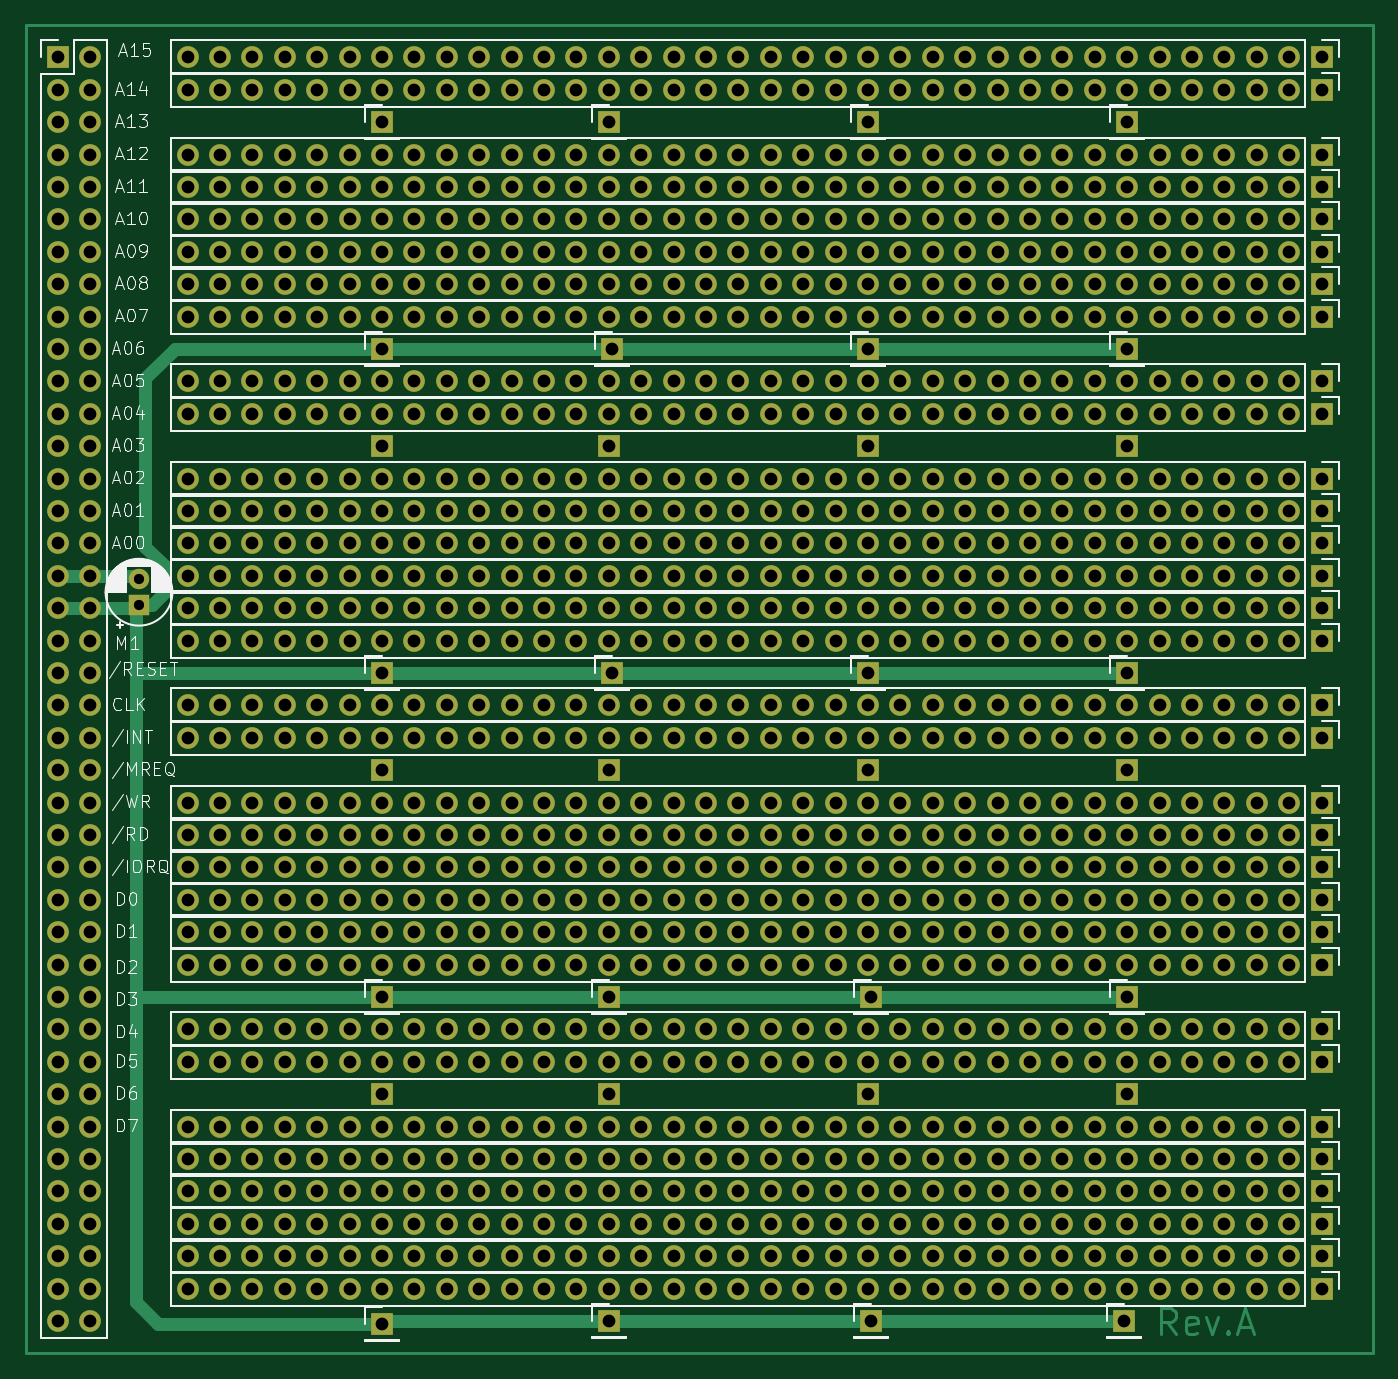
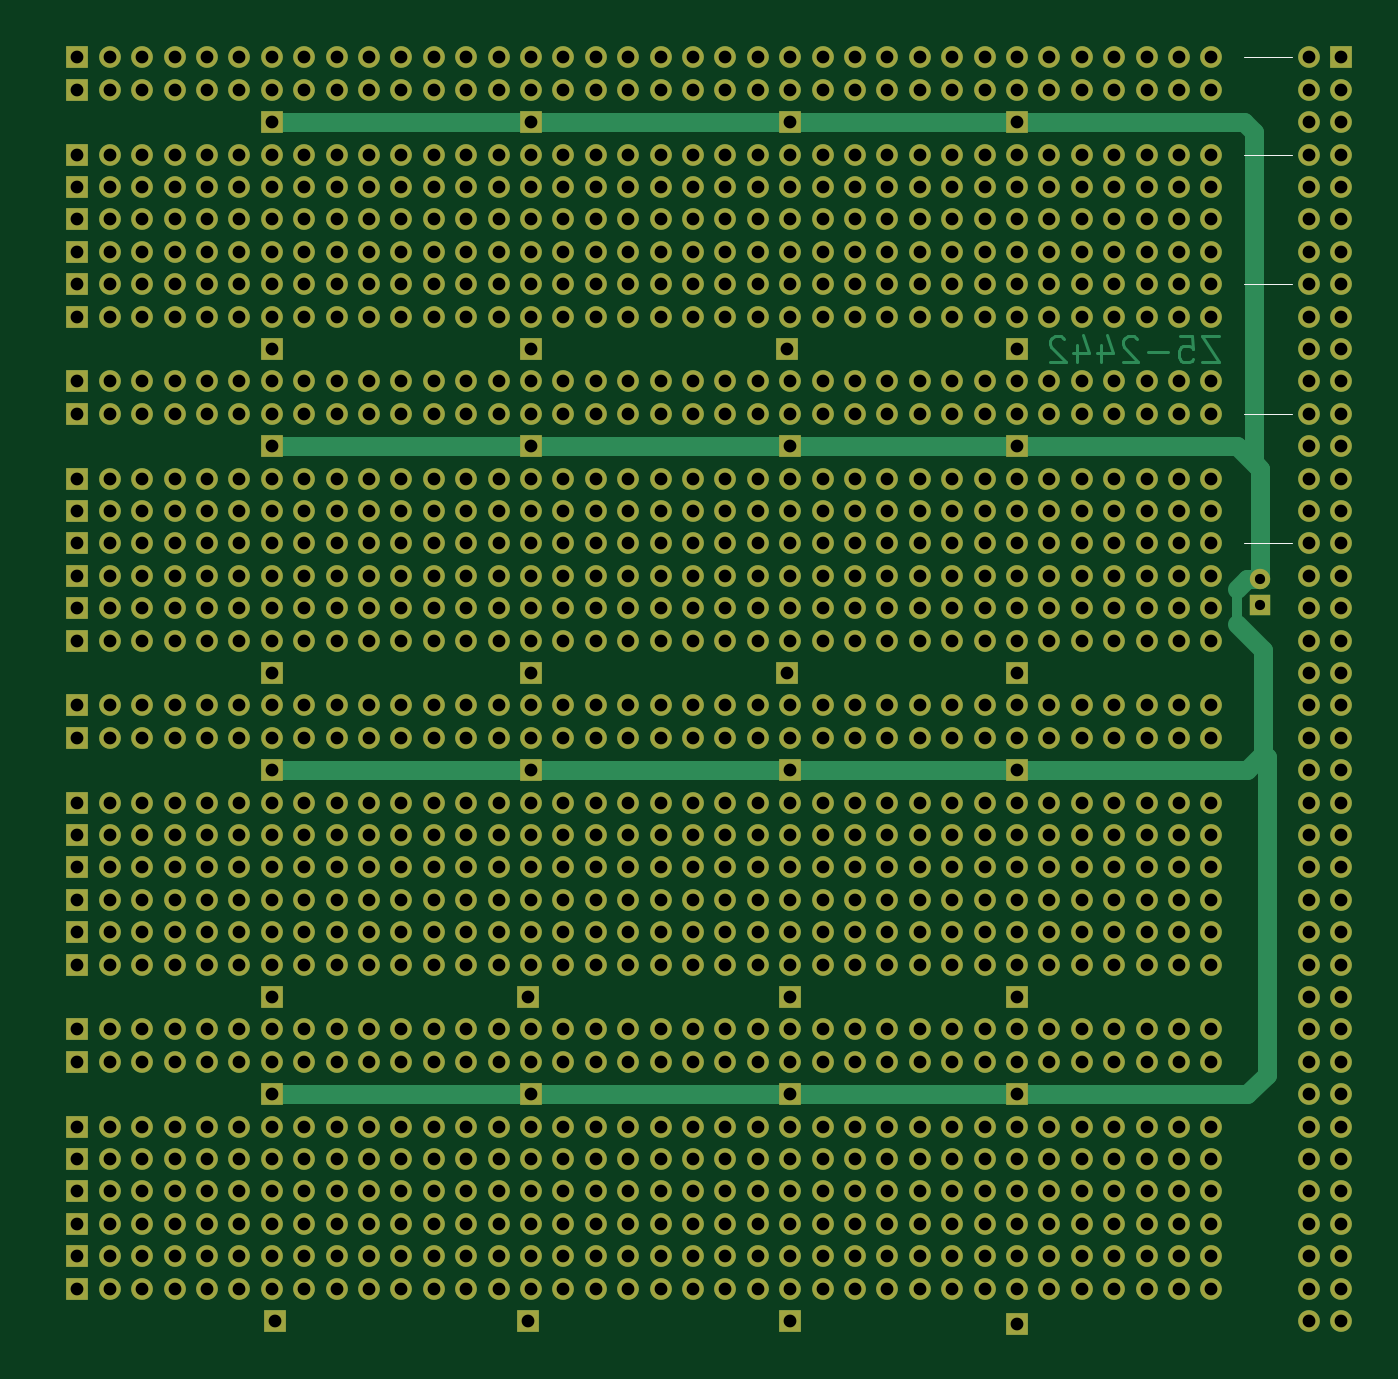
Circuit board: 11 layer files. Board 105.7 x 104.1 mm.
- bottom_copper: Z5-B_Cu.gbr (71884 bytes)
- bottom_mask: Z5-B_Mask.gbr (34777 bytes)
- paste: Z5-B_Paste.gbr (473 bytes)
- bottom_silk: Z5-B_Silkscreen.gbr (738 bytes)
- outline: Z5-Edge_Cuts.gbr (446 bytes)
- top_copper: Z5-F_Cu.gbr (71839 bytes)
- top_mask: Z5-F_Mask.gbr (34777 bytes)
- paste: Z5-F_Paste.gbr (473 bytes)
- top_silk: Z5-F_Silkscreen.gbr (65523 bytes)
- drill: Z5-NPTH.drl (294 bytes)
- drill: Z5-PTH.drl (13084 bytes)

=== bottom_copper: Z5-B_Cu.gbr (71884 bytes, source omitted) ===
=== bottom_mask: Z5-B_Mask.gbr (34777 bytes, source omitted) ===
=== paste: Z5-B_Paste.gbr ===
%TF.GenerationSoftware,KiCad,Pcbnew,7.0.11+dfsg-1build4*%
%TF.CreationDate,2024-10-19T09:54:37-03:00*%
%TF.ProjectId,Z5,5a352e6b-6963-4616-945f-706362585858,rev?*%
%TF.SameCoordinates,Original*%
%TF.FileFunction,Paste,Bot*%
%TF.FilePolarity,Positive*%
%FSLAX46Y46*%
G04 Gerber Fmt 4.6, Leading zero omitted, Abs format (unit mm)*
G04 Created by KiCad (PCBNEW 7.0.11+dfsg-1build4) date 2024-10-19 09:54:37*
%MOMM*%
%LPD*%
G01*
G04 APERTURE LIST*
G04 APERTURE END LIST*
M02*

=== bottom_silk: Z5-B_Silkscreen.gbr ===
%TF.GenerationSoftware,KiCad,Pcbnew,7.0.11+dfsg-1build4*%
%TF.CreationDate,2024-10-19T09:54:37-03:00*%
%TF.ProjectId,Z5,5a352e6b-6963-4616-945f-706362585858,rev?*%
%TF.SameCoordinates,Original*%
%TF.FileFunction,Legend,Bot*%
%TF.FilePolarity,Positive*%
%FSLAX46Y46*%
G04 Gerber Fmt 4.6, Leading zero omitted, Abs format (unit mm)*
G04 Created by KiCad (PCBNEW 7.0.11+dfsg-1build4) date 2024-10-19 09:54:37*
%MOMM*%
%LPD*%
G01*
G04 APERTURE LIST*
%ADD10C,0.100000*%
G04 APERTURE END LIST*
D10*
X82550000Y-60960000D02*
X86360000Y-60960000D01*
X82550000Y-53340000D02*
X86360000Y-53340000D01*
X82550000Y-91440000D02*
X86360000Y-91440000D01*
X82550000Y-71120000D02*
X86360000Y-71120000D01*
X82550000Y-81280000D02*
X86360000Y-81280000D01*
M02*

=== outline: Z5-Edge_Cuts.gbr ===
%TF.GenerationSoftware,KiCad,Pcbnew,7.0.11+dfsg-1build4*%
%TF.CreationDate,2024-10-19T09:54:37-03:00*%
%TF.ProjectId,Z5,5a352e6b-6963-4616-945f-706362585858,rev?*%
%TF.SameCoordinates,Original*%
%TF.FileFunction,Profile,NP*%
%FSLAX46Y46*%
G04 Gerber Fmt 4.6, Leading zero omitted, Abs format (unit mm)*
G04 Created by KiCad (PCBNEW 7.0.11+dfsg-1build4) date 2024-10-19 09:54:37*
%MOMM*%
%LPD*%
G01*
G04 APERTURE LIST*
G04 APERTURE END LIST*
M02*

=== top_copper: Z5-F_Cu.gbr (71839 bytes, source omitted) ===
=== top_mask: Z5-F_Mask.gbr (34777 bytes, source omitted) ===
=== paste: Z5-F_Paste.gbr ===
%TF.GenerationSoftware,KiCad,Pcbnew,7.0.11+dfsg-1build4*%
%TF.CreationDate,2024-10-19T09:54:37-03:00*%
%TF.ProjectId,Z5,5a352e6b-6963-4616-945f-706362585858,rev?*%
%TF.SameCoordinates,Original*%
%TF.FileFunction,Paste,Top*%
%TF.FilePolarity,Positive*%
%FSLAX46Y46*%
G04 Gerber Fmt 4.6, Leading zero omitted, Abs format (unit mm)*
G04 Created by KiCad (PCBNEW 7.0.11+dfsg-1build4) date 2024-10-19 09:54:37*
%MOMM*%
%LPD*%
G01*
G04 APERTURE LIST*
G04 APERTURE END LIST*
M02*

=== top_silk: Z5-F_Silkscreen.gbr (65523 bytes, source omitted) ===
=== drill: Z5-NPTH.drl ===
M48
; DRILL file {KiCad 7.0.11+dfsg-1build4} date sáb 19 out 2024 09:54:11
; FORMAT={-:-/ absolute / inch / decimal}
; #@! TF.CreationDate,2024-10-19T09:54:11-03:00
; #@! TF.GenerationSoftware,Kicad,Pcbnew,7.0.11+dfsg-1build4
; #@! TF.FileFunction,NonPlated,1,2,NPTH
FMAT,2
INCH
%
G90
G05
M30

=== drill: Z5-PTH.drl (13084 bytes, source omitted) ===
